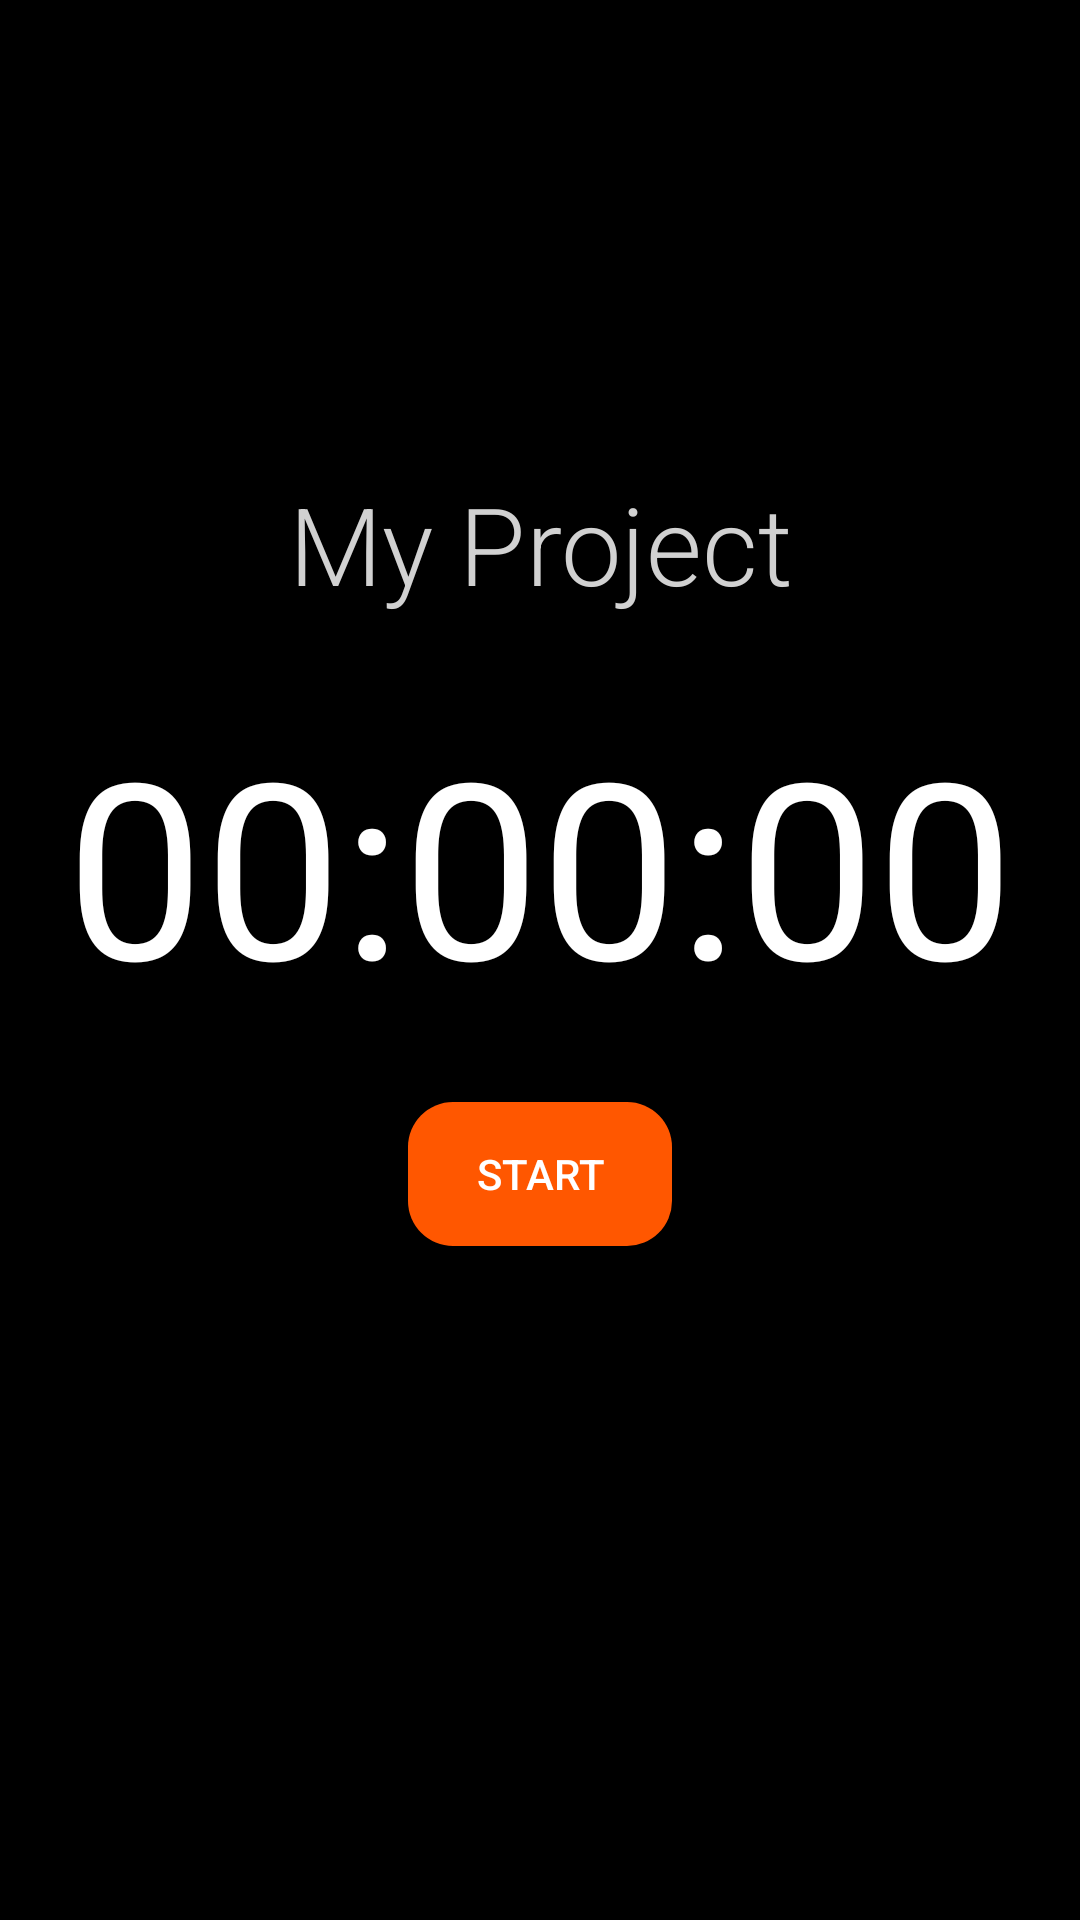

The Android layout XML behind this screen, and the referenced resources:
<!-- AndroidManifest.xml: activity theme AppTheme.ActionBar.Transparent -->
<!-- res/layout/activity_stopwatch.xml -->
<?xml version="1.0" encoding="utf-8"?>
<androidx.constraintlayout.widget.ConstraintLayout xmlns:android="http://schemas.android.com/apk/res/android"
    xmlns:app="http://schemas.android.com/apk/res-auto"
    xmlns:tools="http://schemas.android.com/tools"
    android:layout_width="match_parent"
    android:layout_height="match_parent"
    android:background="@color/design_default_color_on_secondary">


    <TextView
        android:id="@+id/tvHeading"
        android:layout_width="0dp"
        android:layout_height="wrap_content"
        android:layout_marginBottom="250dp"
        android:fontFamily="sans-serif-light"
        android:paddingBottom="28dp"
        android:text="My Project"
        android:textAlignment="center"
        android:textColor="#D1D1D1"
        android:textSize="36sp"
        app:layout_constraintBottom_toBottomOf="parent"
        app:layout_constraintEnd_toEndOf="parent"
        app:layout_constraintStart_toStartOf="parent"
        app:layout_constraintTop_toTopOf="parent" />

    <TextView
        android:id="@+id/tvTime"
        android:layout_width="0dp"
        android:layout_height="wrap_content"
        android:text="00:00:00"
        android:textAlignment="center"
        android:textColor="#FFFFFF"
        android:textSize="82dp"
        app:layout_constraintEnd_toEndOf="@+id/tvHeading"
        app:layout_constraintStart_toStartOf="@+id/tvHeading"
        app:layout_constraintTop_toBottomOf="@+id/tvHeading" />

    <Button
        android:id="@+id/btStartTimer"
        android:layout_width="wrap_content"
        android:layout_height="wrap_content"
        android:layout_marginTop="25dp"
        android:background="@drawable/rounded_button"
        android:text="Start"
        android:textColor="#FFFFFF"
        app:layout_constraintEnd_toEndOf="@+id/tvTime"
        app:layout_constraintStart_toStartOf="@+id/tvTime"
        app:layout_constraintTop_toBottomOf="@+id/tvTime" />

    <Button
        android:id="@+id/btStopTimer"
        android:layout_width="wrap_content"
        android:layout_height="wrap_content"
        android:layout_marginTop="25dp"
        android:background="@drawable/rounded_button_dark"
        android:enabled="true"
        android:text="Stop"
        android:textColor="#FFFFFF"
        android:visibility="gone"
        app:layout_constraintEnd_toEndOf="@+id/tvTime"
        app:layout_constraintStart_toStartOf="@+id/tvTime"
        app:layout_constraintTop_toBottomOf="@+id/tvTime" />

</androidx.constraintlayout.widget.ConstraintLayout>
<!-- resources referenced by this layout -->
<resources>
  <!-- drawable rounded_button (drawable) -->
  <?xml version="1.0" encoding="utf-8"?>
  <shape xmlns:android="http://schemas.android.com/apk/res/android">
      <corners android:radius="15dp"/>
      <solid android:color="#FF5700"/>
  </shape>
  <!-- drawable rounded_button_dark (drawable) -->
  <?xml version="1.0" encoding="utf-8"?>
  <shape xmlns:android="http://schemas.android.com/apk/res/android">
      <corners android:radius="15dp"/>
      <solid android:color="#d14700"/>
  </shape>
  <style name="AppTheme.ActionBar.Transparent" parent="AppTheme">
          <item name="android:windowContentOverlay">@null</item>
          <item name="windowActionBarOverlay">true</item>
          <item name="colorPrimary">@android:color/transparent</item>
      </style>
  <style name="AppTheme" parent="Theme.AppCompat.Light.DarkActionBar">
          
          <item name="colorPrimary">@color/colorPrimary</item>
          <item name="colorPrimaryDark">@color/colorPrimaryDark</item>
          <item name="colorAccent">@color/colorAccent</item>
      </style>
  <!-- not gathered from this repository: default colours our renderer supplied (Android Studio template values) -->
  <color name="colorPrimary">#FF6200EE</color>
  <color name="colorPrimaryDark">#FF3700B3</color>
  <color name="colorAccent">#FF03DAC5</color>
</resources>
